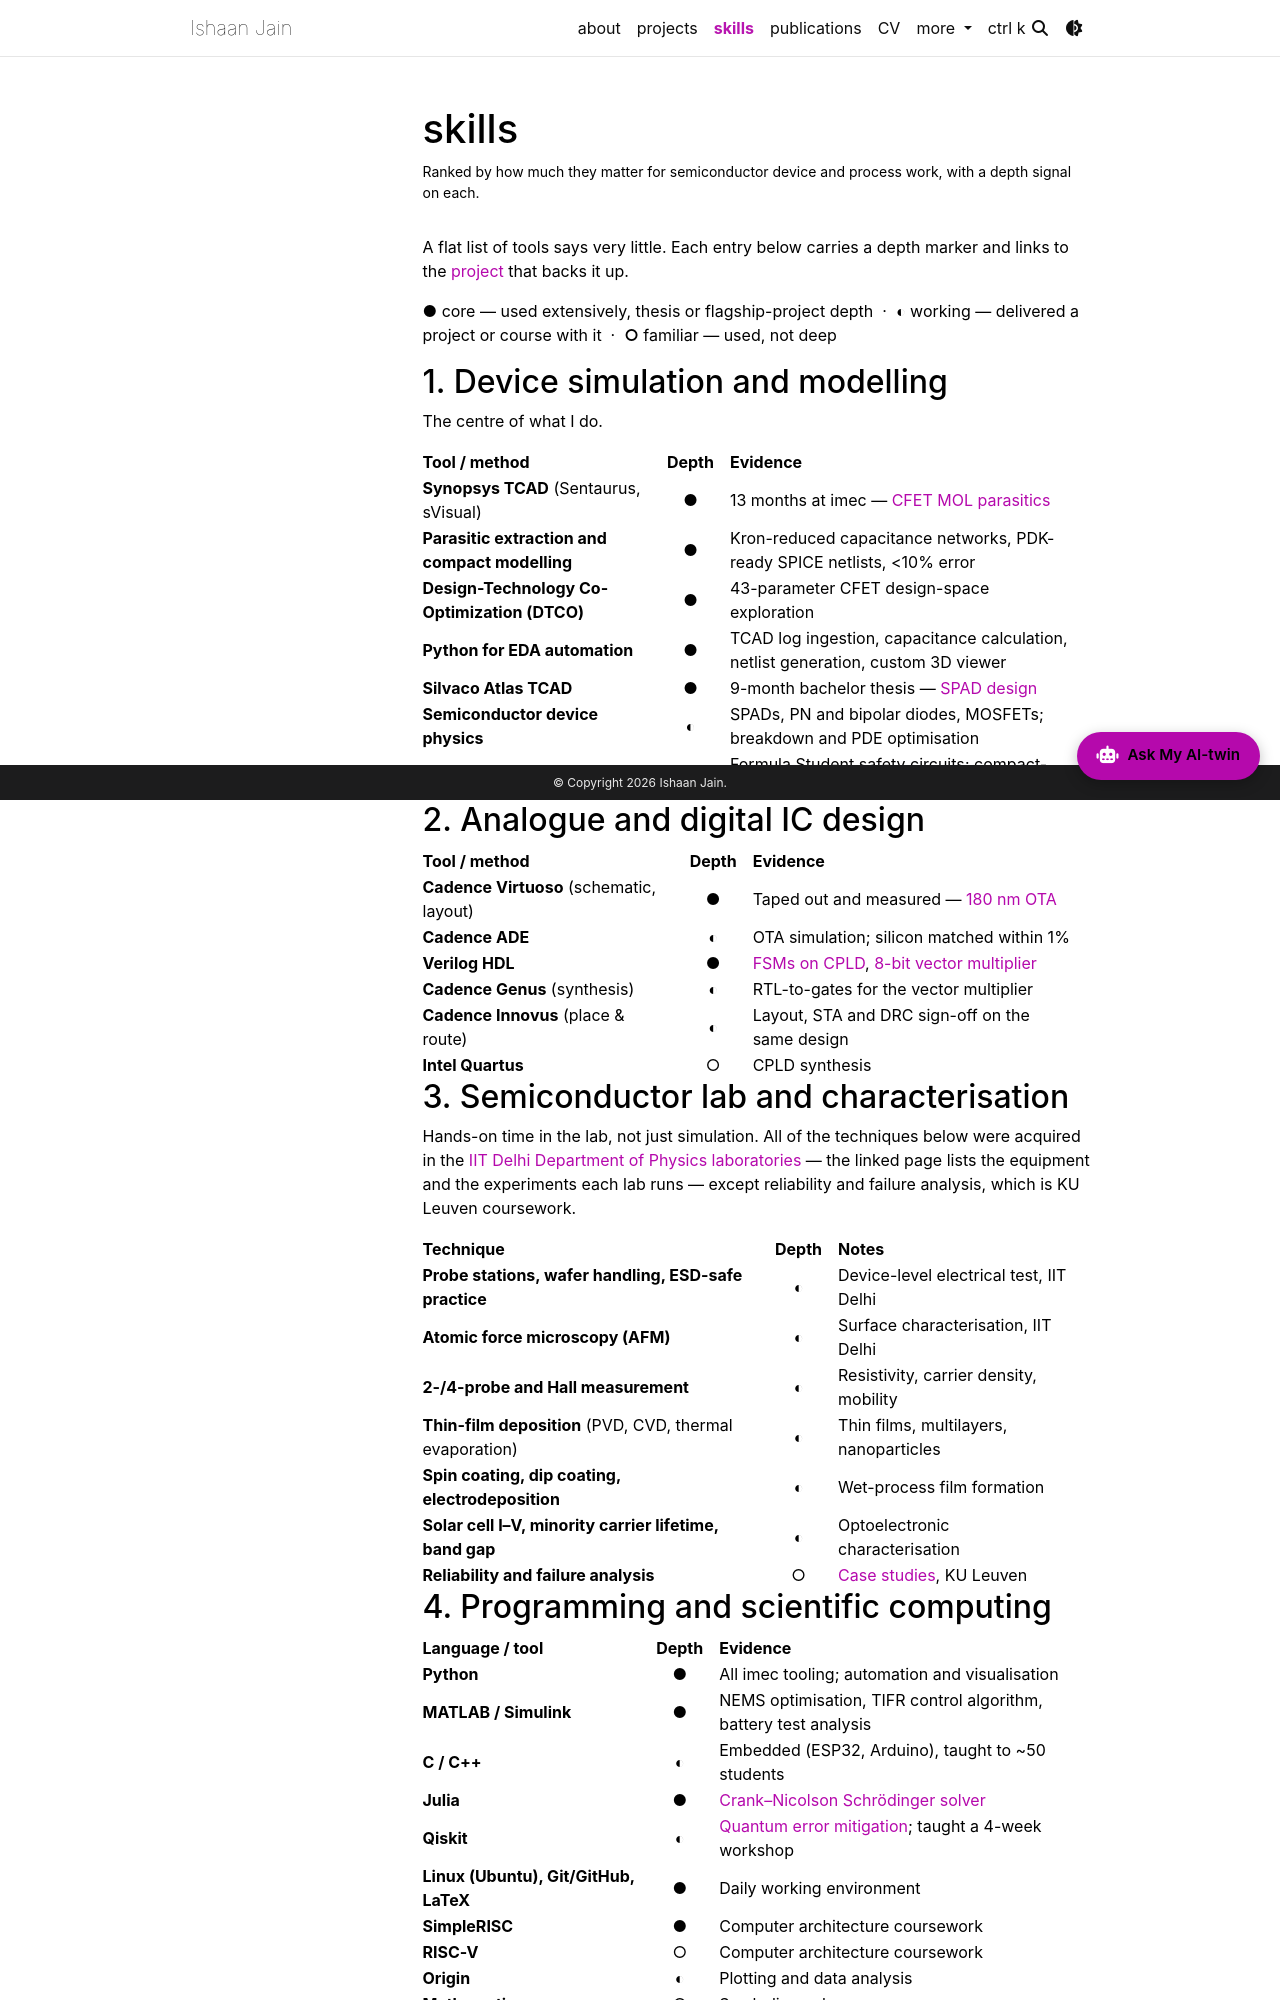

repository: ishaanmina/ishaanmina.github.io · page: skills/index.html · generator: jekyll

---
layout: page
permalink: /skills/
title: skills
description: Ranked by how much they matter for semiconductor device and process work, with a depth signal on each.
nav: true
nav_order: 3
toc:
  sidebar: left
---

A flat list of tools says very little. Each entry below carries a depth marker and links to the
[project](/projects/) that backs it up.

**●** core — used extensively, thesis or flagship-project depth &nbsp;·&nbsp;
**◐** working — delivered a project or course with it &nbsp;·&nbsp;
**○** familiar — used, not deep

## 1. Device simulation and modelling

The centre of what I do.

| Tool / method                                  | Depth | Evidence                                                                          |
| :--------------------------------------------- | :---: | :-------------------------------------------------------------------------------- |
| **Synopsys TCAD** (Sentaurus, sVisual)         |   ●   | 13 months at imec — [CFET MOL parasitics](/projects/imec-cfet-mol-parasitics/)    |
| **Parasitic extraction and compact modelling** |   ●   | Kron-reduced capacitance networks, PDK-ready SPICE netlists, <10% error           |
| **Design-Technology Co-Optimization (DTCO)**   |   ●   | 43-parameter CFET design-space exploration                                        |
| **Python for EDA automation**                  |   ●   | TCAD log ingestion, capacitance calculation, netlist generation, custom 3D viewer |
| **Silvaco Atlas TCAD**                         |   ●   | 9-month bachelor thesis — [SPAD design](/projects/spad-design-simulation/)        |
| **Semiconductor device physics**               |   ◐   | SPADs, PN and bipolar diodes, MOSFETs; breakdown and PDE optimisation             |
| **SPICE simulation** (LTSpice)                 |   ●   | Formula Student safety circuits; compact-model verification                       |

## 2. Analogue and digital IC design

| Tool / method                            | Depth | Evidence                                                                                                  |
| :--------------------------------------- | :---: | :-------------------------------------------------------------------------------------------------------- |
| **Cadence Virtuoso** (schematic, layout) |   ●   | Taped out and measured — [180 nm OTA](/projects/ota-analog-chip/)                                         |
| **Cadence ADE**                          |   ◐   | OTA simulation; silicon matched within 1%                                                                 |
| **Verilog HDL**                          |   ●   | [FSMs on CPLD](/projects/verilog-fsm-cpld/), [8-bit vector multiplier](/projects/vlsi-vector-multiplier/) |
| **Cadence Genus** (synthesis)            |   ◐   | RTL-to-gates for the vector multiplier                                                                    |
| **Cadence Innovus** (place & route)      |   ◐   | Layout, STA and DRC sign-off on the same design                                                           |
| **Intel Quartus**                        |   ○   | CPLD synthesis                                                                                            |

## 3. Semiconductor lab and characterisation

Hands-on time in the lab, not just simulation. All of the techniques below were acquired in the
[IIT Delhi Department of Physics laboratories](https://physics.iitd.ac.in/booking) — the linked page lists
the equipment and the experiments each lab runs — except reliability and failure analysis, which is KU Leuven
coursework.

| Technique                                                | Depth | Notes                                                                    |
| :------------------------------------------------------- | :---: | :----------------------------------------------------------------------- |
| **Probe stations, wafer handling, ESD-safe practice**    |   ◐   | Device-level electrical test, IIT Delhi                                  |
| **Atomic force microscopy (AFM)**                        |   ◐   | Surface characterisation, IIT Delhi                                      |
| **2-/4-probe and Hall measurement**                      |   ◐   | Resistivity, carrier density, mobility                                   |
| **Thin-film deposition** (PVD, CVD, thermal evaporation) |   ◐   | Thin films, multilayers, nanoparticles                                   |
| **Spin coating, dip coating, electrodeposition**         |   ◐   | Wet-process film formation                                               |
| **Solar cell I–V, minority carrier lifetime, band gap**  |   ◐   | Optoelectronic characterisation                                          |
| **Reliability and failure analysis**                     |   ○   | [Case studies](/projects/reliability-yield-failure-analysis/), KU Leuven |
